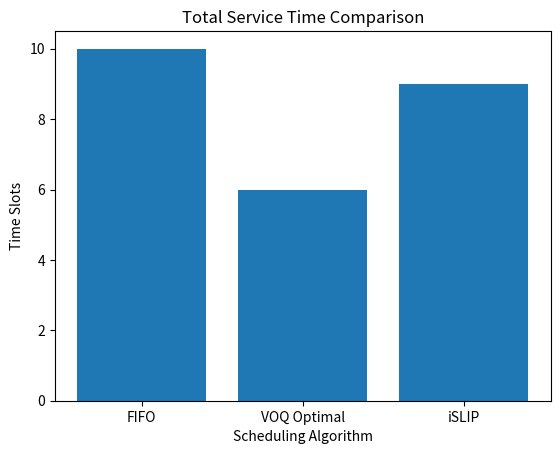

This figure's Python source:
import matplotlib.pyplot as plt

# Data bar chat
algorithms = ['FIFO', 'VOQ Optimal', 'iSLIP']
service_time = [10, 6, 9]

plt.figure()
plt.bar(algorithms, service_time)

plt.title("Total Service Time Comparison")
plt.xlabel("Scheduling Algorithm")
plt.ylabel("Time Slots")

plt.show()
